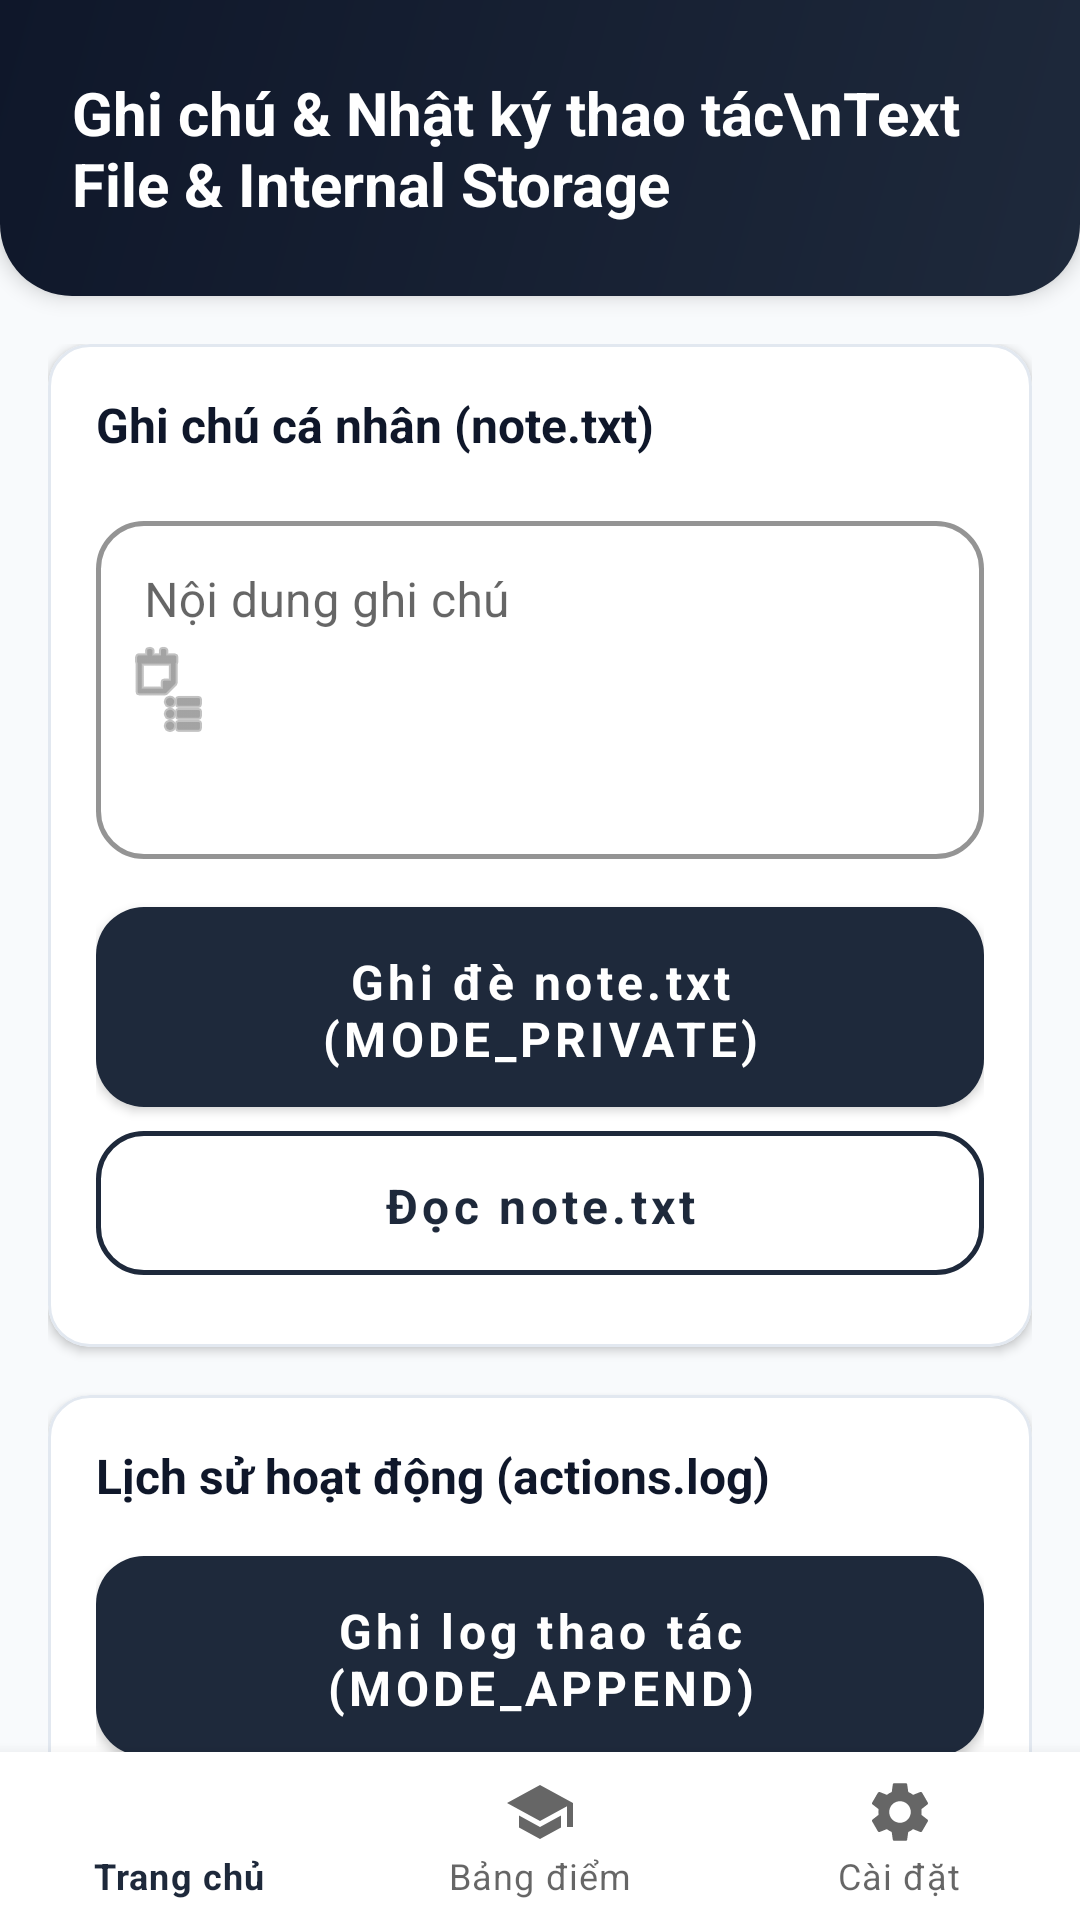

The Android layout XML behind this screen, and the referenced resources:
<!-- AndroidManifest.xml: application theme Theme.ClassManagerDemo -->
<!-- res/layout/activity_note_log.xml -->
<?xml version="1.0" encoding="utf-8"?>
<RelativeLayout xmlns:android="http://schemas.android.com/apk/res/android"
    xmlns:app="http://schemas.android.com/apk/res-auto"
    android:layout_width="match_parent"
    android:layout_height="match_parent"
    android:background="@color/bg_light">

    <androidx.core.widget.NestedScrollView
        android:layout_width="match_parent"
        android:layout_height="match_parent"
        android:layout_above="@id/bottomNavigation"
        android:fillViewport="true">

        <LinearLayout
            android:layout_width="match_parent"
            android:layout_height="wrap_content"
            android:orientation="vertical">

            
            <TextView
                android:layout_width="match_parent"
                android:layout_height="wrap_content"
                android:background="@drawable/bg_header"
                android:text="Ghi chú &amp; Nhật ký thao tác\nText File &amp; Internal Storage"
                android:textColor="#FFFFFF"
                android:textStyle="bold"
                android:textSize="20sp"
                android:padding="24dp"
                android:elevation="4dp" />

            <LinearLayout
                android:layout_width="match_parent"
                android:layout_height="wrap_content"
                android:orientation="vertical"
                android:padding="16dp">

                
                <com.google.android.material.card.MaterialCardView
                    android:layout_width="match_parent"
                    android:layout_height="wrap_content"
                    android:layout_marginBottom="16dp"
                    app:cardCornerRadius="14dp"
                    app:cardElevation="2dp"
                    app:strokeWidth="1dp"
                    app:strokeColor="#E2E8F0">

                    <LinearLayout
                        android:layout_width="match_parent"
                        android:layout_height="wrap_content"
                        android:orientation="vertical"
                        android:padding="16dp">

                        <TextView
                            android:layout_width="wrap_content"
                            android:layout_height="wrap_content"
                            android:text="Ghi chú cá nhân (note.txt)"
                            android:textColor="@color/text_primary"
                            android:textSize="16sp"
                            android:textStyle="bold"
                            android:layout_marginBottom="16dp" />

                        
                        <com.google.android.material.textfield.TextInputLayout
                            style="@style/Widget.App.TextInputLayout"
                            android:layout_width="match_parent"
                            android:layout_height="wrap_content"
                            android:hint="Nội dung ghi chú"
                            app:startIconDrawable="@android:drawable/ic_menu_agenda">

                            <com.google.android.material.textfield.TextInputEditText
                                android:id="@+id/edtNote"
                                android:layout_width="match_parent"
                                android:layout_height="wrap_content"
                                android:inputType="textMultiLine"
                                android:gravity="top|start"
                                android:lines="4"
                                android:textColor="@color/text_primary" />
                        </com.google.android.material.textfield.TextInputLayout>

                        
                        <com.google.android.material.button.MaterialButton
                            android:id="@+id/btnWriteNote"
                            style="@style/Widget.App.Button"
                            android:layout_width="match_parent"
                            android:layout_height="wrap_content"
                            android:text="Ghi đè note.txt (MODE_PRIVATE)" />

                        <com.google.android.material.button.MaterialButton
                            android:id="@+id/btnReadNote"
                            style="@style/Widget.App.Button.Outlined"
                            android:layout_width="match_parent"
                            android:layout_height="wrap_content"
                            android:text="Đọc note.txt" />

                    </LinearLayout>
                </com.google.android.material.card.MaterialCardView>

                
                <com.google.android.material.card.MaterialCardView
                    android:layout_width="match_parent"
                    android:layout_height="wrap_content"
                    android:layout_marginBottom="16dp"
                    app:cardCornerRadius="14dp"
                    app:cardElevation="2dp"
                    app:strokeWidth="1dp"
                    app:strokeColor="#E2E8F0">

                    <LinearLayout
                        android:layout_width="match_parent"
                        android:layout_height="wrap_content"
                        android:orientation="vertical"
                        android:padding="16dp">

                        <TextView
                            android:layout_width="wrap_content"
                            android:layout_height="wrap_content"
                            android:text="Lịch sử hoạt động (actions.log)"
                            android:textColor="@color/text_primary"
                            android:textSize="16sp"
                            android:textStyle="bold"
                            android:layout_marginBottom="16dp" />

                        
                        <com.google.android.material.button.MaterialButton
                            android:id="@+id/btnAppendLog"
                            style="@style/Widget.App.Button"
                            android:layout_width="match_parent"
                            android:layout_height="wrap_content"
                            android:text="Ghi log thao tác (MODE_APPEND)" />

                        <LinearLayout
                            android:layout_width="match_parent"
                            android:layout_height="wrap_content"
                            android:orientation="horizontal"
                            android:weightSum="2">

                            <com.google.android.material.button.MaterialButton
                                android:id="@+id/btnReadLog"
                                style="@style/Widget.App.Button.Outlined"
                                android:layout_width="0dp"
                                android:layout_height="wrap_content"
                                android:layout_weight="1"
                                android:layout_marginEnd="6dp"
                                android:text="Xem actions.log" />

                            <com.google.android.material.button.MaterialButton
                                android:id="@+id/btnClearLog"
                                style="@style/Widget.App.Button.Outlined"
                                android:layout_width="0dp"
                                android:layout_height="wrap_content"
                                android:layout_weight="1"
                                android:layout_marginStart="6dp"
                                android:text="Xóa file log"
                                android:textColor="@color/danger"
                                app:strokeColor="@color/danger" />
                        </LinearLayout>

                    </LinearLayout>
                </com.google.android.material.card.MaterialCardView>

                
                <com.google.android.material.card.MaterialCardView
                    android:layout_width="match_parent"
                    android:layout_height="wrap_content"
                    android:layout_marginBottom="16dp"
                    app:cardCornerRadius="14dp"
                    app:cardElevation="2dp"
                    app:strokeWidth="1dp"
                    app:strokeColor="#E2E8F0">

                    <LinearLayout
                        android:layout_width="match_parent"
                        android:layout_height="wrap_content"
                        android:orientation="vertical"
                        android:padding="16dp">

                        <TextView
                            android:layout_width="wrap_content"
                            android:layout_height="wrap_content"
                            android:text="Bộ giải mã &amp; Đọc nội dung file"
                            android:textColor="@color/text_primary"
                            android:textSize="14sp"
                            android:textStyle="bold"
                            android:layout_marginBottom="8dp" />

                        
                        <LinearLayout
                            android:layout_width="match_parent"
                            android:layout_height="wrap_content"
                            android:background="#0F172A"
                            android:padding="12dp"
                            android:orientation="vertical">

                            <ScrollView
                                android:layout_width="match_parent"
                                android:layout_height="140dp">
                                <TextView
                                    android:id="@+id/txtFileContent"
                                    android:layout_width="match_parent"
                                    android:layout_height="wrap_content"
                                    android:fontFamily="monospace"
                                    android:textColor="#60A5FA"
                                    android:textSize="12sp"
                                    android:text="(Nhấp nút Đọc ở trên để hiển thị dữ liệu file tại đây)" />
                            </ScrollView>
                        </LinearLayout>
                    </LinearLayout>
                </com.google.android.material.card.MaterialCardView>

                
                <TextView
                    android:id="@+id/txtExplanation"
                    android:layout_width="match_parent"
                    android:layout_height="wrap_content"
                    android:background="@drawable/bg_explanation"
                    android:fontFamily="monospace"
                    android:textColor="@color/explanation_text"
                    android:textSize="12sp" />

            </LinearLayout>
        </LinearLayout>
    </androidx.core.widget.NestedScrollView>

    <com.google.android.material.bottomnavigation.BottomNavigationView
        android:id="@+id/bottomNavigation"
        android:layout_width="match_parent"
        android:layout_height="wrap_content"
        android:layout_alignParentBottom="true"
        android:background="@color/card_light"
        app:elevation="8dp"
        app:menu="@menu/bottom_nav_menu"
        app:labelVisibilityMode="labeled" />

</RelativeLayout>
<!-- resources referenced by this layout -->
<resources>
  <color name="bg_light">#F8FAFC</color>
  <color name="card_light">#FFFFFF</color>
  <color name="danger">#EF4444</color>
  <color name="explanation_text">#B45309</color>
  <color name="text_primary">#0F172A</color>
  <!-- drawable bg_explanation (drawable) -->
  <shape xmlns:android="http://schemas.android.com/apk/res/android">
      <solid android:color="@color/explanation_bg" />
      <corners android:radius="14dp" />
      <stroke android:width="1dp" android:color="@color/explanation_stroke" />
      <padding android:left="16dp" android:top="16dp" android:right="16dp" android:bottom="16dp" />
  </shape>
  <!-- drawable bg_header (drawable) -->
  <shape xmlns:android="http://schemas.android.com/apk/res/android">
      <gradient
          android:startColor="@color/primary"
          android:endColor="@color/primary_dark"
          android:angle="135" />
      <corners
          android:bottomLeftRadius="24dp"
          android:bottomRightRadius="24dp" />
  </shape>
  <style name="Widget.App.Button" parent="Widget.MaterialComponents.Button">
          <item name="cornerRadius">16dp</item>
          <item name="android:insetTop">0dp</item>
          <item name="android:insetBottom">0dp</item>
          <item name="android:textAllCaps">false</item>
          <item name="android:textStyle">bold</item>
          <item name="android:textSize">16sp</item>
          <item name="android:layout_marginBottom">8dp</item>
          <item name="android:paddingTop">14dp</item>
          <item name="android:paddingBottom">12dp</item>
      </style>
  <style name="Widget.App.Button.Outlined" parent="Widget.MaterialComponents.Button.OutlinedButton">
          <item name="cornerRadius">16dp</item>
          <item name="android:insetTop">0dp</item>
          <item name="android:insetBottom">0dp</item>
          <item name="android:textAllCaps">false</item>
          <item name="android:textStyle">bold</item>
          <item name="android:textSize">16sp</item>
          <item name="android:layout_marginBottom">8dp</item>
          <item name="strokeColor">@color/primary</item>
          <item name="strokeWidth">1.5dp</item>
          <item name="android:textColor">@color/primary</item>
          <item name="android:paddingTop">14dp</item>
          <item name="android:paddingBottom">12dp</item>
      </style>
  <style name="Widget.App.TextInputLayout" parent="Widget.MaterialComponents.TextInputLayout.OutlinedBox">
          <item name="boxCornerRadiusTopStart">16dp</item>
          <item name="boxCornerRadiusTopEnd">16dp</item>
          <item name="boxCornerRadiusBottomStart">16dp</item>
          <item name="boxCornerRadiusBottomEnd">16dp</item>
          <item name="boxStrokeColor">@color/primary</item>
          <item name="boxStrokeWidth">1.5dp</item>
          <item name="hintTextColor">@color/primary</item>
          <item name="android:layout_marginBottom">16dp</item>
      </style>
  <style name="Theme.ClassManagerDemo" parent="Theme.MaterialComponents.DayNight.NoActionBar">
          
          <item name="colorPrimary">@color/primary</item>
          <item name="colorPrimaryDark">@color/primary_dark</item>
          <item name="colorAccent">@color/accent</item>
          <item name="android:fontFamily">sans-serif</item>
          <item name="android:windowLightStatusBar">true</item>
          <item name="android:statusBarColor">@color/primary_dark</item>
      </style>
  <color name="explanation_bg">#FFFBEB</color>
  <color name="explanation_stroke">#FDE68A</color>
  <color name="primary">#1E293B</color>
  <color name="primary_dark">#0F172A</color>
  <color name="accent">#F59E0B</color>
</resources>
